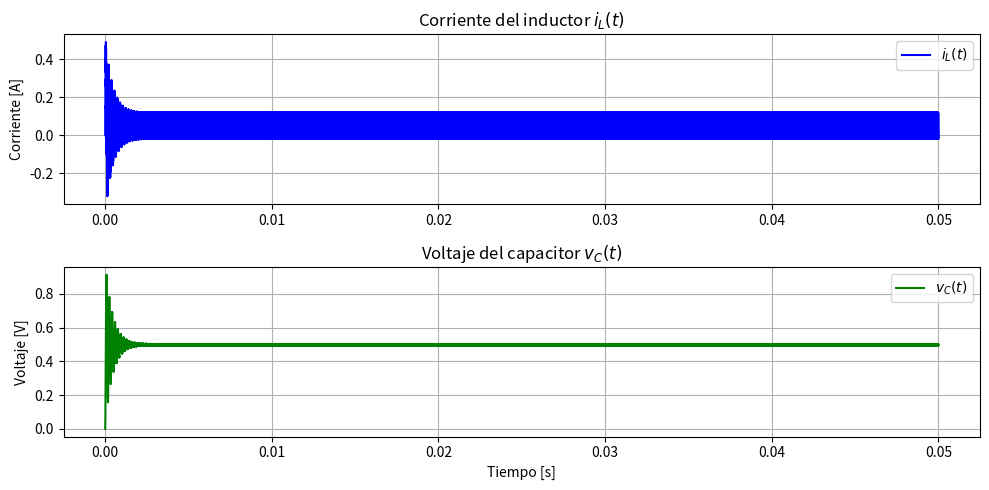

Python code for this plot:
from scipy.signal import StateSpace, lsim
import numpy as np
import matplotlib.pyplot as plt


class BoostModel:
    def __init__(self, L, C, R, f_sw, duty):
        self.L = L
        self.C_val = C
        self.R = R
        self.f_sw = f_sw              # frecuencia de conmutación [Hz]
        self.T_sw = 1 / f_sw          # período total [s]
        self.duty = duty              # ciclo de trabajo (0 < D < 1)

        self.A = np.array([[0, -1 / self.L],
                           [1 / self.C_val, -1 / (self.R * self.C_val)]])
        self.C = np.array([[0, 1]])
        self.D = np.array([[0]])

    def stateon(self, X0, T, u_value):
        B = np.array([[1 / self.L], [0]])
        sys_on = StateSpace(self.A, B, self.C, self.D)
        U = np.ones_like(T) * u_value
        T, yout, xout = lsim(sys_on, U=U, T=T, X0=X0)
        return yout, xout

    def stateoff(self, X0, T):
        B = np.array([[0], [0]])
        sys_off = StateSpace(self.A, B, self.C, self.D)
        U = np.zeros_like(T)*0.7
        T, yout, xout = lsim(sys_off, U=U, T=T, X0=X0)
        return yout, xout

    def completesystem(self, T_total=5e-3, u=5, steps_per_half=20):
        n_cycles = int(self.f_sw * T_total)

        Ton = self.duty * self.T_sw
        Toff = (1 - self.duty) * self.T_sw

        t_on = np.linspace(0, Ton, steps_per_half)
        t_off = np.linspace(0, Toff, steps_per_half)

        y_total = []
        t_total = []
        x_total = []

        X0 = np.array([0, 0])  # iL=0, vC=0
        t_current = 0

        for _ in range(n_cycles):
            # ON
            y_on, x_on = self.stateon(X0, t_on, u_value=u)
            t_on_global = t_current + t_on
            y_total.append(y_on)
            t_total.append(t_on_global)
            x_total.append(x_on)
            X0 = x_on[-1]
            t_current = t_on_global[-1]

            # OFF
            y_off, x_off = self.stateoff(X0, t_off)
            t_off_global = t_current + t_off
            y_total.append(y_off)
            t_total.append(t_off_global)
            x_total.append(x_off)
            X0 = x_off[-1]
            t_current = t_off_global[-1]

        # Concatenar todo
        T = np.concatenate(t_total)
        Y = np.concatenate(y_total)
        X = np.vstack(x_total)

        return T, Y, X


# === PRUEBA Y GRÁFICAS ===
if __name__ == "__main__":
    boost = BoostModel(L=33e-6, C=22e-6, R=10, f_sw=100e3, duty=0.1)
    T, Y, X = boost.completesystem(T_total=0.05, u=5)

    plt.figure(figsize=(10, 5))

    plt.subplot(2, 1, 1)
    plt.plot(T, X[:, 0], label='$i_L(t)$', color='blue')
    plt.ylabel('Corriente [A]')
    plt.title('Corriente del inductor $i_L(t)$')
    plt.grid(True)
    plt.legend()

    plt.subplot(2, 1, 2)
    plt.plot(T, X[:, 1], label='$v_C(t)$', color='green')
    plt.xlabel('Tiempo [s]')
    plt.ylabel('Voltaje [V]')
    plt.title('Voltaje del capacitor $v_C(t)$')
    plt.grid(True)
    plt.legend()

    plt.tight_layout()
    plt.show()
